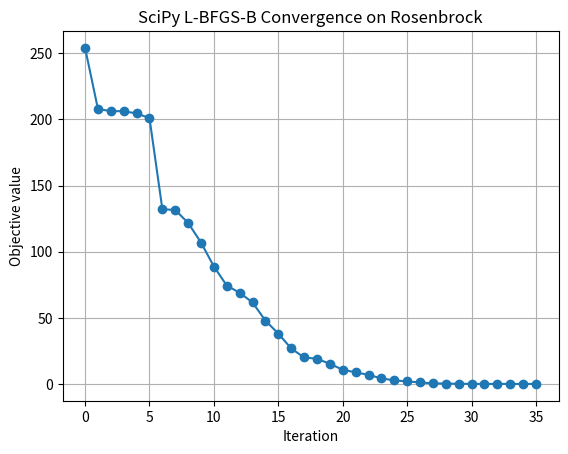

Recreate this plot in Python.
#!/usr/bin/env python3
"""
Benchmarking SciPy's L-BFGS-B on the Rosenbrock function.
"""
import numpy as np
import scipy.optimize as opt
import matplotlib.pyplot as plt
import time

DIMENSION = 100  # Must be even


def rosenbrock(x):
    f = 0.0
    for i in range(0, len(x), 2):
        x1 = x[i]
        x2 = x[i + 1]
        f += (1 - x1) ** 2 + 100 * (x2 - x1**2) ** 2
    return f


def rosenbrock_grad(x):
    grad = np.zeros_like(x)
    for i in range(0, len(x), 2):
        x1 = x[i]
        x2 = x[i + 1]
        grad[i] = -2 * (1 - x1) - 400 * x1 * (x2 - x1**2)
        grad[i + 1] = 200 * (x2 - x1**2)
    return grad


history = []


def callback(xk):
    history.append(rosenbrock(xk))


def main():
    x0 = np.empty(DIMENSION)
    for i in range(0, DIMENSION, 2):
        x0[i] = -1.2
        x0[i + 1] = 1.0

    start = time.time()
    res = opt.minimize(
        rosenbrock,
        x0,
        jac=rosenbrock_grad,
        method="L-BFGS-B",
        callback=callback,
        options={"disp": True, "maxiter": 100},
    )
    elapsed = time.time() - start
    print(
        "SciPy L-BFGS-B finished in {:.4f} seconds, f = {:.6f}".format(elapsed, res.fun)
    )

    plt.figure()
    plt.plot(history, marker="o")
    plt.xlabel("Iteration")
    plt.ylabel("Objective value")
    plt.title("SciPy L-BFGS-B Convergence on Rosenbrock")
    plt.grid(True)
    # plt.show()
    plt.savefig("python_lbfgs_convergence.png", dpi=300)


if __name__ == "__main__":
    main()
